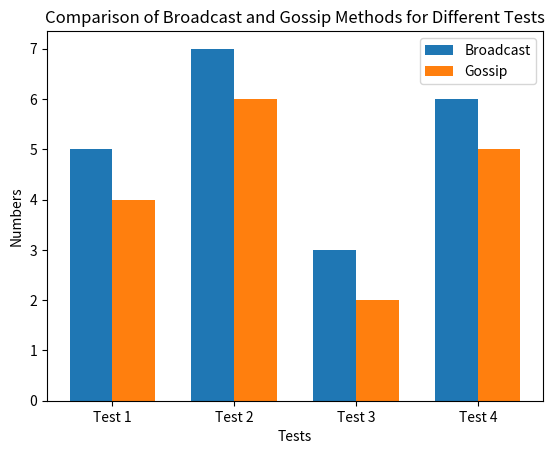

Reproduce this figure in Python.
import matplotlib.pyplot as plt

# Test names
tests = ['Test 1', 'Test 2', 'Test 3', 'Test 4']

# Number of broadcasts and gossips for each test
broadcasts = [5, 7, 3, 6]
gossips = [4, 6, 2, 5]

# Method names
methods = ['Broadcast', 'Gossip']

# Bar width
bar_width = 0.35

# Set position for bars
index = range(len(tests))

# Plotting bars for broadcasts and gossips
plt.bar(index, broadcasts, bar_width, label='Broadcast')
plt.bar([i + bar_width for i in index], gossips, bar_width, label='Gossip')

# Adding labels and title
plt.xlabel('Tests')
plt.ylabel('Numbers')
plt.title('Comparison of Broadcast and Gossip Methods for Different Tests')
plt.xticks([i + bar_width / 2 for i in index], tests)
plt.legend()

# Showing the plot
plt.show()
